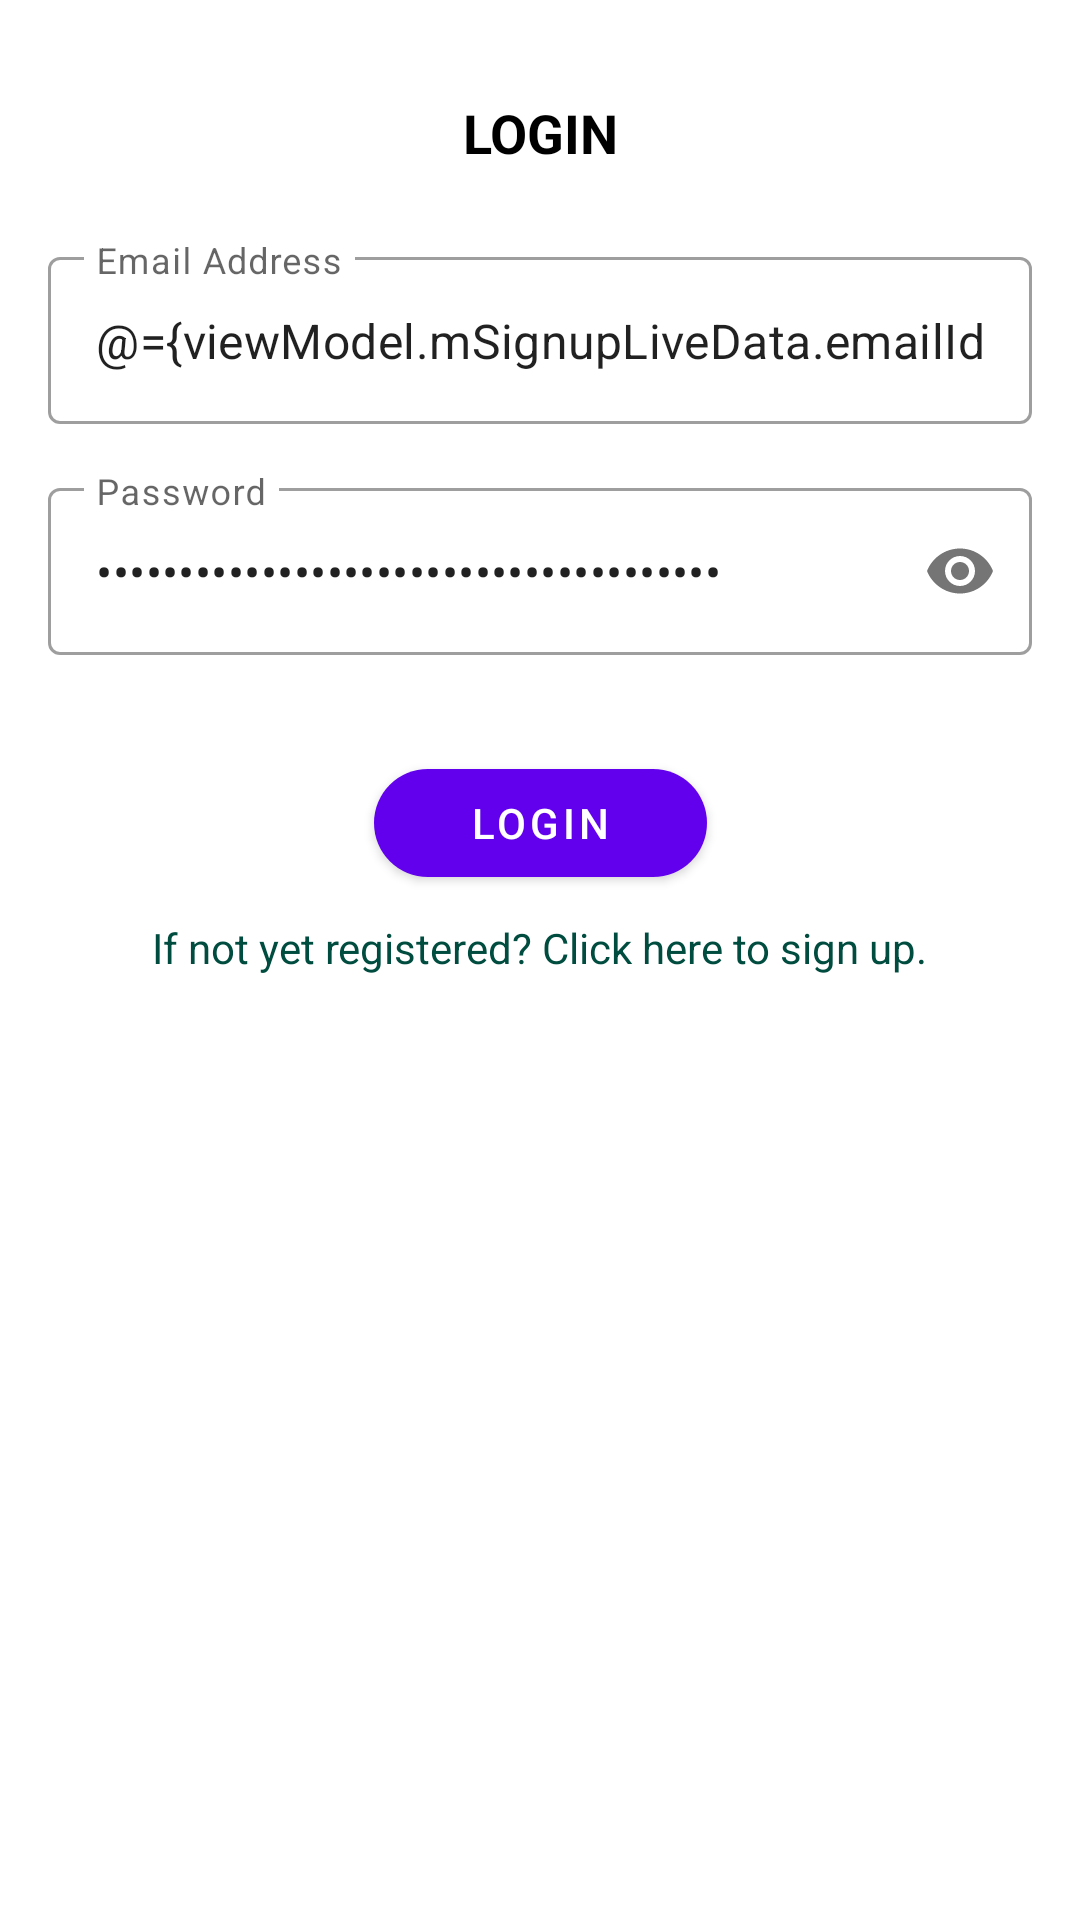

The Android layout XML behind this screen, and the referenced resources:
<!-- AndroidManifest.xml: application theme Theme.FinalApp -->
<!-- res/layout/fragment_login.xml -->
<?xml version="1.0" encoding="utf-8"?>
<layout xmlns:android="http://schemas.android.com/apk/res/android"
    xmlns:app="http://schemas.android.com/apk/res-auto"
    xmlns:tools="http://schemas.android.com/tools">

    <data>
        <variable
            name="viewModel"
            type="com.example.finalapp.ui.login.LoginViewModel" />
    </data>

    <androidx.core.widget.NestedScrollView
        android:layout_width="match_parent"
        android:background="@color/white"
        android:layout_height="match_parent"
        android:fillViewport="true">

        <FrameLayout
            android:layout_width="match_parent"
            android:layout_height="match_parent">

            <androidx.constraintlayout.widget.ConstraintLayout
                android:layout_width="match_parent"
                android:layout_height="match_parent"
                tools:context=".ui.login.LoginFragment">


                <TextView
                    android:id="@+id/textView"
                    android:text="@string/login"
                    app:layout_constraintEnd_toEndOf="@+id/guideLineEnd"
                    app:layout_constraintStart_toStartOf="@+id/guideLineStart"
                    app:layout_constraintTop_toTopOf="parent"
                    android:layout_marginTop="32dp"
                    style="@style/title_text_style"
                    android:layout_width="0dp"
                    android:layout_height="wrap_content" />

                <com.google.android.material.textfield.TextInputLayout
                    android:id="@+id/tilEmail"
                    style="@style/Widget.MaterialComponents.TextInputLayout.OutlinedBox"
                    android:layout_width="0dp"
                    android:layout_height="wrap_content"
                    android:layout_marginTop="@dimen/large_margin_1"
                    app:layout_constraintEnd_toStartOf="@+id/guideLineEnd"
                    app:layout_constraintStart_toStartOf="@+id/guideLineStart"
                    app:layout_constraintTop_toBottomOf="@+id/textView">

                    <com.google.android.material.textfield.TextInputEditText
                        android:layout_width="match_parent"
                        android:layout_height="wrap_content"
                        android:hint="@string/emailAddress"
                        android:text="@={viewModel.mSignupLiveData.emailId}"
                        android:inputType="textEmailAddress" />
                </com.google.android.material.textfield.TextInputLayout>

                <com.google.android.material.textfield.TextInputLayout
                    android:id="@+id/tilPwd"
                    style="@style/Widget.MaterialComponents.TextInputLayout.OutlinedBox"
                    android:layout_width="0dp"
                    android:layout_height="wrap_content"
                    android:layout_marginTop="@dimen/normal_margin"
                    app:layout_constraintEnd_toStartOf="@+id/guideLineEnd"
                    app:layout_constraintStart_toStartOf="@+id/guideLineStart"
                    app:layout_constraintTop_toBottomOf="@+id/tilEmail"
                    app:passwordToggleEnabled="true">

                    <com.google.android.material.textfield.TextInputEditText
                        android:layout_width="match_parent"
                        android:layout_height="wrap_content"
                        android:hint="@string/password"
                        android:text="@={viewModel.mSignupLiveData.password}"
                        android:inputType="textPassword" />
                </com.google.android.material.textfield.TextInputLayout>


                <androidx.constraintlayout.widget.Guideline
                    android:id="@+id/guideLineStart"
                    android:layout_width="wrap_content"
                    android:layout_height="wrap_content"
                    android:orientation="vertical"
                    app:layout_constraintGuide_begin="@dimen/vertical_guideline_margin"
                    app:layout_constraintStart_toStartOf="parent" />

                <androidx.constraintlayout.widget.Guideline
                    android:id="@+id/guideLineEnd"
                    android:layout_width="wrap_content"
                    android:layout_height="wrap_content"
                    android:orientation="vertical"
                    app:layout_constraintGuide_end="@dimen/vertical_guideline_margin"
                    app:layout_constraintStart_toStartOf="parent" />

                <com.google.android.material.button.MaterialButton
                    android:id="@+id/loginBtn"
                    android:layout_width="wrap_content"
                    android:layout_height="wrap_content"
                    android:layout_marginTop="@dimen/large_margin_2"
                    android:text="@string/login"
                    android:clickEnabled="@{!viewModel.isLoading}"
                    style="@style/button_style"
                    app:layout_constraintEnd_toStartOf="@+id/guideLineEnd"
                    app:layout_constraintStart_toStartOf="@+id/guideLineStart"
                    app:layout_constraintTop_toBottomOf="@+id/tilPwd"
                   />

                <TextView
                    android:id="@+id/signupTv"
                    android:layout_width="wrap_content"
                    android:layout_height="wrap_content"
                    android:padding="@dimen/small_padding"
                    android:visibility="visible"
                    android:textColor="@color/secondaryColor"
                    android:text="@string/if_not_yet_registered_click_hear_to_sign_up"
                    app:layout_constraintEnd_toStartOf="@+id/guideLineEnd"
                    app:layout_constraintStart_toStartOf="@+id/guideLineStart"
                    app:layout_constraintTop_toBottomOf="@+id/loginBtn" />


            </androidx.constraintlayout.widget.ConstraintLayout>

            <FrameLayout
                android:id="@+id/progressLayout"
                android:layout_width="match_parent"
                android:layout_height="match_parent"
                android:background="@color/progress_background_color"
                android:viewVisibility="@{viewModel.isLoading}"
                android:visibility="gone">

                <ProgressBar
                    android:layout_width="wrap_content"
                    android:layout_height="wrap_content"
                    android:layout_gravity="center"
                    android:progressTint="@color/white" />
            </FrameLayout>
        </FrameLayout>


    </androidx.core.widget.NestedScrollView>
</layout>
<!-- resources referenced by this layout -->
<resources>
  <color name="progress_background_color">#327E6AA4</color>
  <color name="secondaryColor">#004c3f</color>
  <color name="white">#FFFFFFFF</color>
  <dimen name="large_margin_1">24dp</dimen>
  <dimen name="large_margin_2">32dp</dimen>
  <dimen name="normal_margin">16dp</dimen>
  <dimen name="small_padding">8dp</dimen>
  <dimen name="vertical_guideline_margin">16dp</dimen>
  <string name="emailAddress">Email Address</string>
  <string name="if_not_yet_registered_click_hear_to_sign_up">If not yet registered? Click here to sign up.</string>
  <string name="login">Login</string>
  <string name="password">Password</string>
  <style name="button_style">
          <item name="android:paddingStart">@dimen/button_padding</item>
          <item name="android:paddingEnd">@dimen/button_padding</item>
          <item name="elevation">@dimen/button_elevation</item>
          <item name="cornerRadius">@dimen/button_corner_radius</item>
      </style>
  <style name="title_text_style">
          <item name="android:layout_width">0dp</item>
          <item name="android:layout_height">wrap_content</item>
          <item name="android:layout_marginTop">@dimen/normal_margin</item>
          <item name="android:textStyle">bold</item>
          <item name="android:gravity">center</item>
          <item name="android:textAllCaps">true</item>
          <item name="android:textSize">18sp</item>
          <item name="android:textColor">@color/black</item>
      </style>
  <style name="Theme.FinalApp" parent="Theme.MaterialComponents.DayNight.DarkActionBar">
          
          <item name="colorPrimary">@color/purple_500</item>
          <item name="colorPrimaryVariant">@color/purple_700</item>
          <item name="colorOnPrimary">@color/white</item>
          
          <item name="colorSecondary">@color/teal_200</item>
          <item name="colorSecondaryVariant">@color/teal_700</item>
          <item name="colorOnSecondary">@color/black</item>
          
          <item name="android:statusBarColor">?attr/colorPrimaryVariant</item>
          
      </style>
  <dimen name="button_padding">32dp</dimen>
  <dimen name="button_elevation">24dp</dimen>
  <dimen name="button_corner_radius">57dp</dimen>
  <color name="black">#FF000000</color>
  <color name="purple_500">#FF6200EE</color>
  <color name="purple_700">#FF3700B3</color>
  <color name="teal_200">#FF03DAC5</color>
  <color name="teal_700">#FF018786</color>
</resources>
